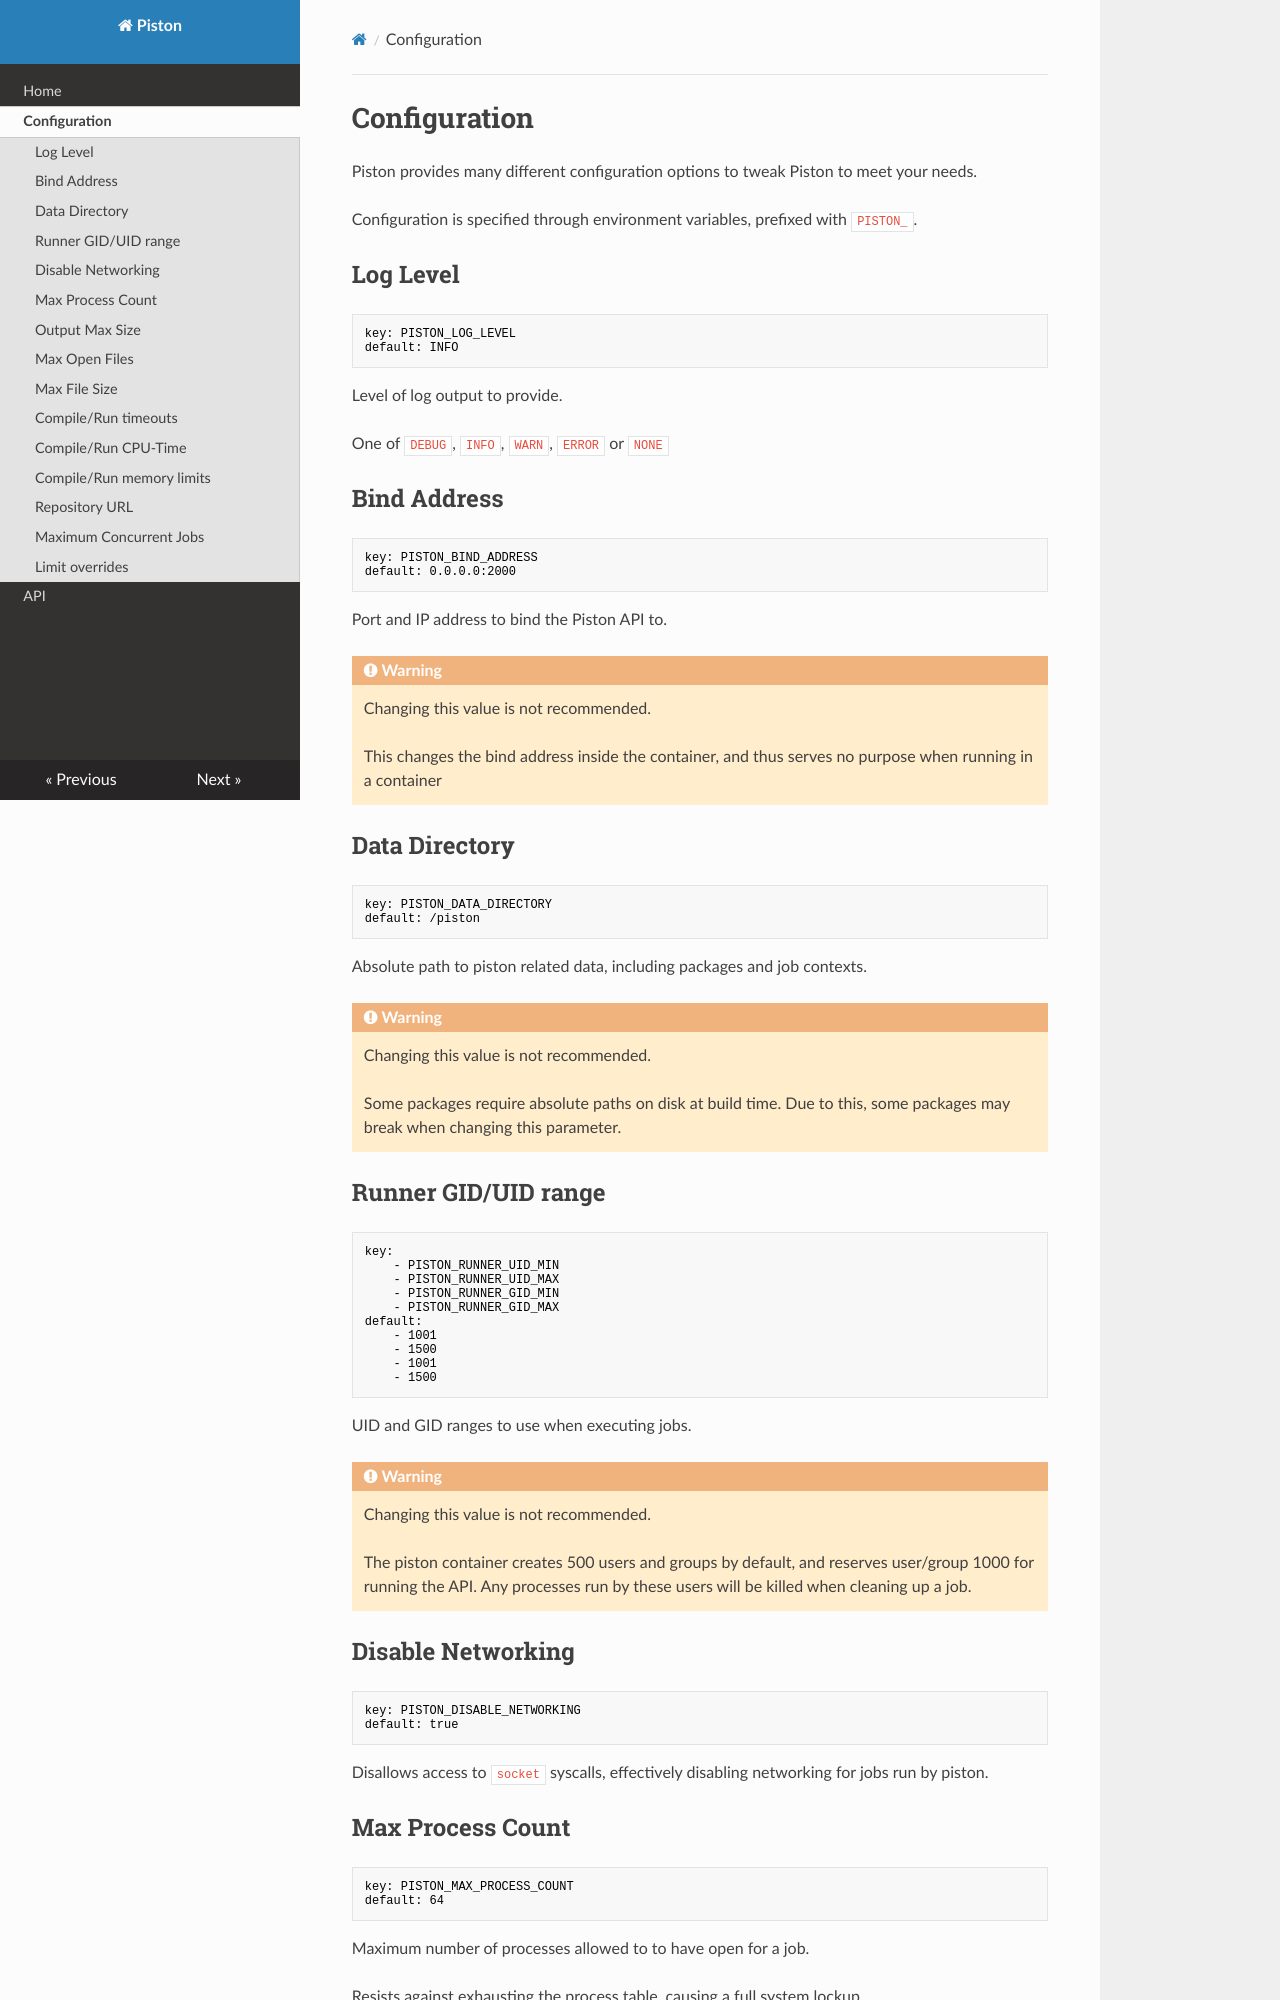

repository: iam-orsu/Piston-V2-Compliers · page: configuration/index.html · generator: mkdocs

# Configuration

Piston provides many different configuration options to tweak Piston to meet your needs.

Configuration is specified through environment variables, prefixed with `PISTON_`.

## Log Level

```yaml
key: PISTON_LOG_LEVEL
default: INFO
```

Level of log output to provide.

One of `DEBUG`, `INFO`, `WARN`, `ERROR` or `NONE`

## Bind Address

```yaml
key: PISTON_BIND_ADDRESS
default: 0.0.0.0:2000
```

Port and IP address to bind the Piston API to.

<!-- prettier-ignore -->
!!! warning
    Changing this value is not recommended.

    This changes the bind address inside the container, and thus serves no purpose when running in a container

## Data Directory

```yaml
key: PISTON_DATA_DIRECTORY
default: /piston
```

Absolute path to piston related data, including packages and job contexts.

<!-- prettier-ignore -->
!!! warning
    Changing this value is not recommended.

    Some packages require absolute paths on disk at build time.
    Due to this, some packages may break when changing this parameter.

## Runner GID/UID range

```yaml
key:
    - PISTON_RUNNER_UID_MIN
    - PISTON_RUNNER_UID_MAX
    - PISTON_RUNNER_GID_MIN
    - PISTON_RUNNER_GID_MAX
default:
    - 1001
    - 1500
    - 1001
    - 1500
```

UID and GID ranges to use when executing jobs.

<!-- prettier-ignore -->
!!! warning
    Changing this value is not recommended.

    The piston container creates 500 users and groups by default, and reserves user/group 1000 for running the API.
    Any processes run by these users will be killed when cleaning up a job.

## Disable Networking

```yaml
key: PISTON_DISABLE_NETWORKING
default: true
```

Disallows access to `socket` syscalls, effectively disabling networking for jobs run by piston.

## Max Process Count

```yaml
key: PISTON_MAX_PROCESS_COUNT
default: 64
```

Maximum number of processes allowed to to have open for a job.

Resists against exhausting the process table, causing a full system lockup.
